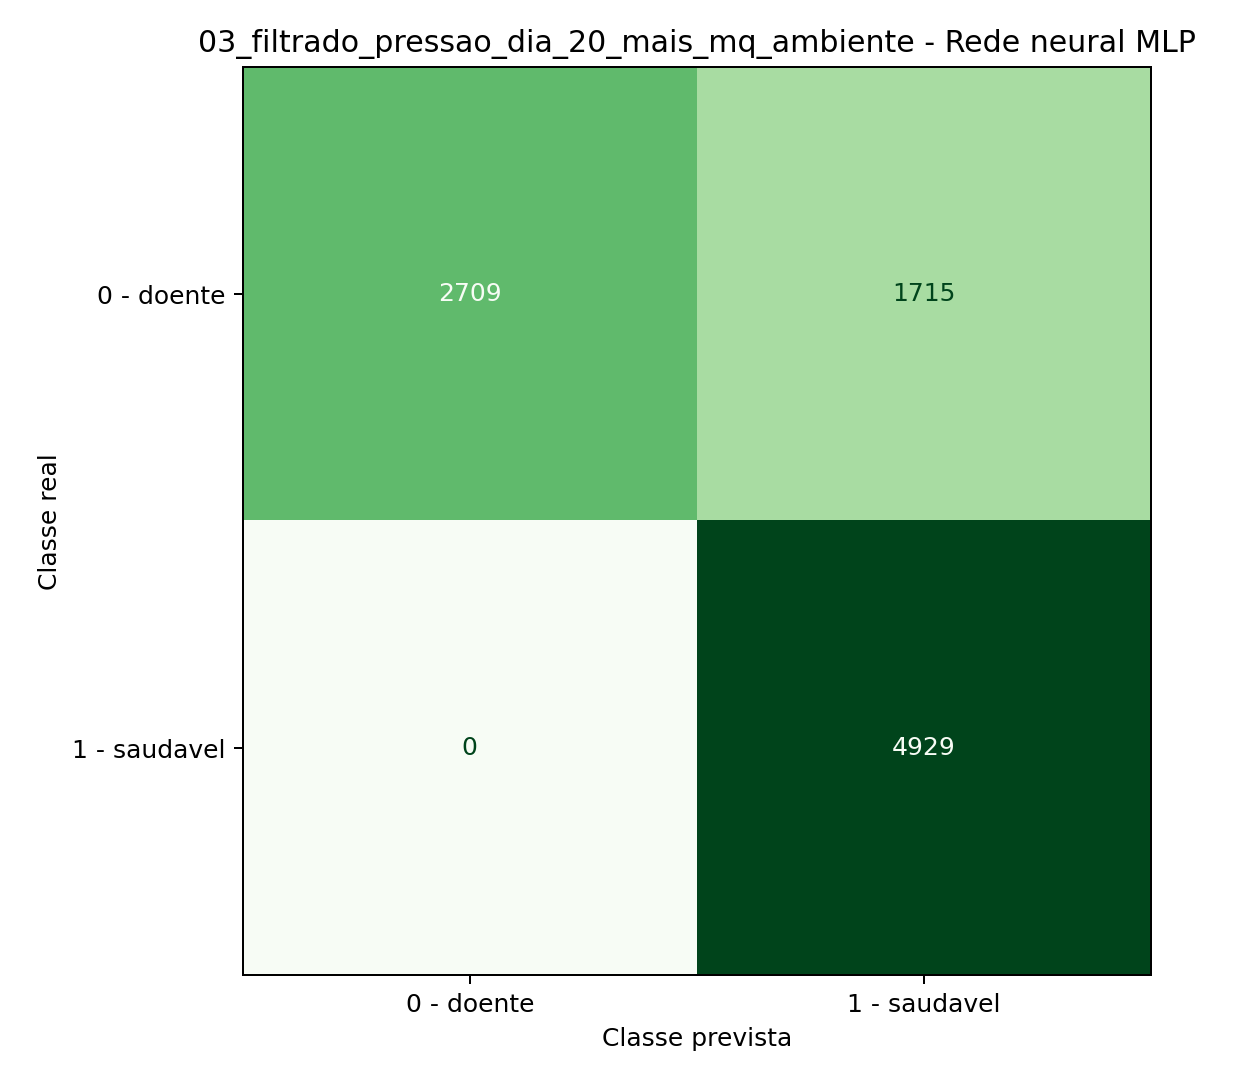

Data behind this chart, as committed beside it:
, previsto_0_doente, previsto_1_saudavel
real_0_doente, 2709, 1715
real_1_saudavel, 0, 4929
